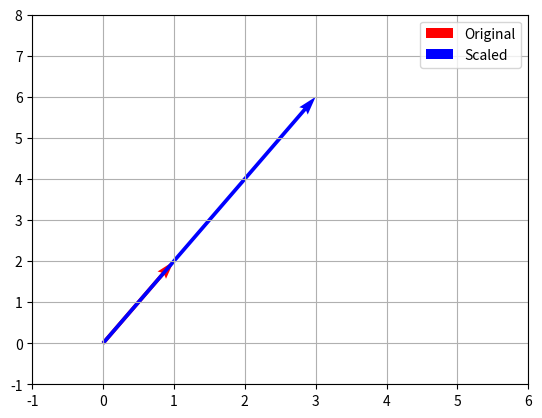

The script that saved this image:
import matplotlib.pyplot as plt
import numpy as np

# Scalar Multiplication of a Vector
scalar = 3
v = np.array([1, 2])
v_scaled = scalar * v

# Plot
plt.quiver(
    0,
    0,
    v[0],
    v[1],
    angles="xy",
    scale_units="xy",
    scale=1,
    color="r",
    label="Original",
)
plt.quiver(
    0,
    0,
    v_scaled[0],
    v_scaled[1],
    angles="xy",
    scale_units="xy",
    scale=1,
    color="b",
    label="Scaled",
)
plt.xlim(-1, 6)
plt.ylim(-1, 8)
plt.grid()
plt.legend()
plt.show()
